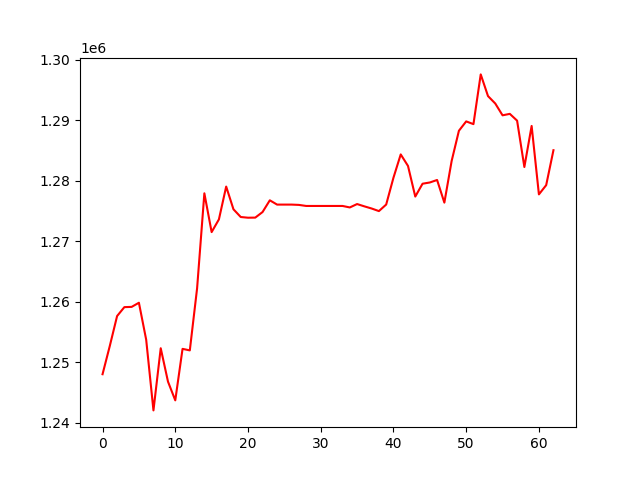

Source data for this figure (header and first rows):
, 0
0, 1248056
1, 1252741
2, 1257666
3, 1259138
4, 1259178
5, 1259863
6, 1253761
7, 1242081
8, 1252346
9, 1246830
10, 1243740
11, 1252247
12, 1251993
13, 1262241
14, 1277938
15, 1271531
16, 1273633
17, 1279051
18, 1275300
19, 1274025
20, 1273908
21, 1273925
22, 1274844
23, 1276782
24, 1276074
25, 1276074
26, 1276074
27, 1276023
28, 1275850
29, 1275850
30, 1275850
31, 1275850
32, 1275850
33, 1275850
34, 1275603
35, 1276164
36, 1275783
37, 1275428
38, 1275001
39, 1276082
40, 1280512
41, 1284363
42, 1282460
43, 1277401
44, 1279522
45, 1279727
46, 1280140
47, 1276399
48, 1283275
49, 1288270
50, 1289816
51, 1289364
52, 1297579
53, 1293998
54, 1292770
55, 1290821
56, 1291060
57, 1289942
58, 1282284
59, 1289063
... 3 more rows
